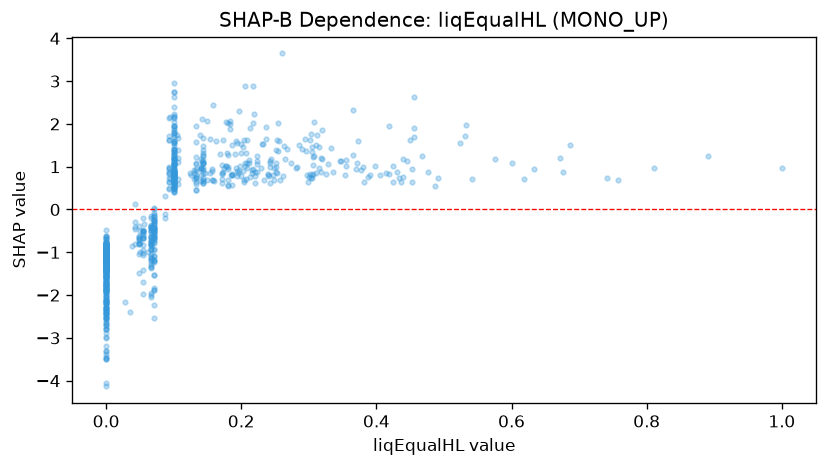

The table this chart was drawn from, first rows:
feature_value, shap_value
0.325, 0.8363
0.0, -0.9468
0.0, -1.299
0.0, -0.9493
0.576, 1.17
0.184, 1.991
0.304, 1.456
0.0, -1.003
0.185, 0.8156
0.533, 1.971
0.437, 0.6396
0.633, 0.936
0.491, 0.7446
0.1, 0.7205
0.0, -1.444
0.0, -0.8851
0.0, -0.9606
0.18, 2.026
0.1, 0.7148
0.0, -1.538
0.0, -2.132
0.0, -1.122
0.1, 1.197
0.171, 1.044
0.1, 0.6366
0.0, -2.186
0.0, -0.9612
0.1, 1.051
0.1, 0.7948
1.0, 0.9654
0.531, 1.713
0.398, 1.013
0.0, -2.979
0.0, -1.054
0.0, -1.096
0.1, 2.039
0.133, 1.222
0.601, 1.094
0.311, 0.8605
0.306, 0.8357
0.13, 0.7175
0.0, -1.235
0.158, 2.437
0.067, -1.282
0.1, 1.552
0.048, -0.7751
0.071, -0.6979
0.143, 1.092
0.107, 1.677
0.232, 1.54
0.156, 0.937
0.315, 1.46
0.38, 0.9972
0.251, 0.9975
0.0, -1.264
0.0, -1.942
0.0, -1.933
0.0, -1.266
0.0, -1.134
0.0, -1.177
... 796 more rows
